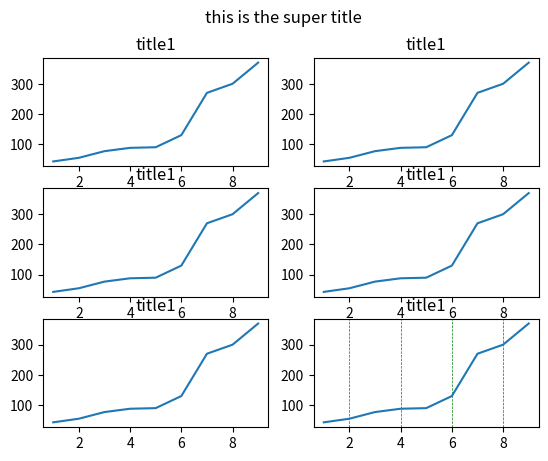

The matplotlib source for this figure:
import pandas as pd
import numpy as np
import matplotlib.pyplot as plt
D={'one':pd.Series([1,2,3],index=['A','B','C']),
    'two':pd.Series([1,2,3,4],index=['A','B','C','D'])}

df=pd.DataFrame(D)
df['Three']=pd.Series([1,2,3,4],index=['A','B','C','D'])
df['Four']=df['one']+df['Three']
print(df['Four'].dtype)
print(df['Four'].astype(float))
print(df['Four'].dtype)



#df.replace('')
plt.suptitle("this is the super title")
x=np.array([1,2,3,4,5,6,7,8,9])
y=np.array([43,55,77,88,90,130,270,300,370])
plt.subplot(3,2,1)
plt.plot(x,y)
plt.title("title1")
x1=np.array([1,2,3,4,5,6,7,8,9])
y1=np.array([43,55,77,88,90,130,270,300,370])
plt.subplot(3,2,2)
plt.plot(x,y)
plt.title("title1")


x3=np.array([1,2,3,4,5,6,7,8,9])
y3=np.array([43,55,77,88,90,130,270,300,370])

plt.subplot(3,2,3)
plt.plot(x,y)
plt.title("title1")


x4=np.array([1,2,3,4,5,6,7,8,9])
y4=np.array([43,55,77,88,90,130,270,300,370])
plt.subplot(3,2,4)

plt.plot(x,y)
plt.title("title1")


x5=np.array([1,2,3,4,5,6,7,8,9])
y5=np.array([43,55,77,88,90,130,270,300,370])
plt.subplot(3,2,5)

plt.plot(x,y)
plt.title("title1")

x6=np.array([1,2,3,4,5,6,7,8,9])
y6=np.array([43,55,77,88,90,130,270,300,370])

plt.subplot(3,2,6)

plt.plot(x,y)
plt.title("title1")

#plt.xlabel('time')
#plt.ylabel('temp')
#plt.title('test')
plt.grid(axis='x',color='green',linestyle='--',linewidth=.5)
plt.show()




